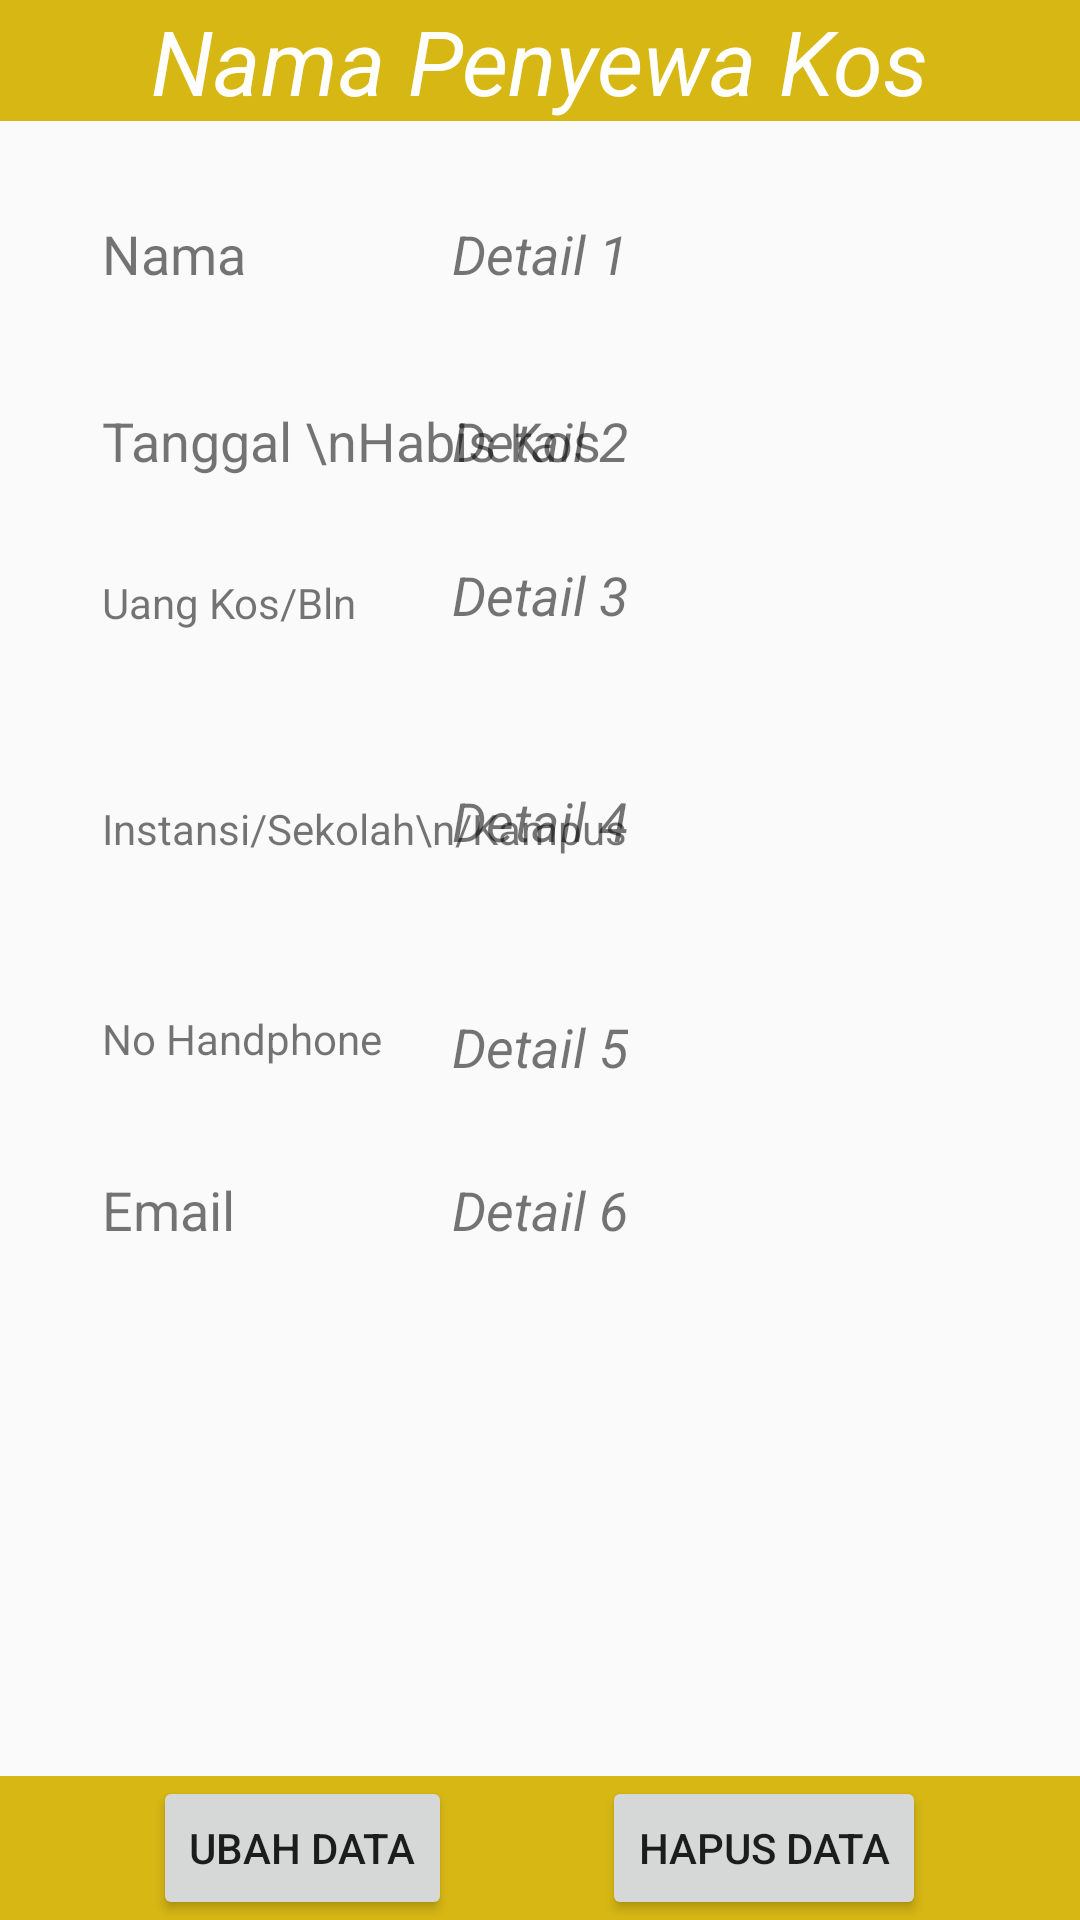

Write the Android layout XML for this screen, with the resource values it uses.
<!-- AndroidManifest.xml: application theme AppTheme -->
<!-- res/layout/activity_detail_penyewa.xml -->
<?xml version="1.0" encoding="utf-8"?>
<RelativeLayout xmlns:android="http://schemas.android.com/apk/res/android"
    xmlns:app="http://schemas.android.com/apk/res-auto"
    xmlns:tools="http://schemas.android.com/tools"
    android:layout_width="match_parent"
    android:layout_height="match_parent"
    tools:context="com.tna_team.example.DetailPenyewa">

    <RelativeLayout
        android:id="@+id/headerSection"
        android:layout_width="match_parent"
        android:layout_height="wrap_content"
        android:layout_alignParentStart="true"
        android:layout_alignParentTop="true"
        android:background="@color/primary_dark">

        <ImageView
            android:id="@+id/picPenyewa"
            android:layout_width="wrap_content"
            android:layout_height="wrap_content"
            app:srcCompat="@mipmap/ic_launcher" />

        <TextView
            android:id="@+id/txtNamaPenyewa"
            android:layout_width="wrap_content"
            android:layout_height="wrap_content"
            android:layout_centerHorizontal="true"
            android:layout_centerVertical="true"
            android:text="Nama Penyewa Kos"
            android:textAlignment="center"
            android:textColor="@color/accent"
            android:textSize="30sp"
            android:textStyle="italic" />

    </RelativeLayout>

    <RelativeLayout
        android:id="@+id/contentSection"
        android:layout_width="match_parent"
        android:layout_height="match_parent"
        android:layout_alignParentStart="true"
        android:layout_below="@+id/headerSection"
        android:layout_above="@+id/actionSection">

        <TextView
            android:id="@+id/lblEmail"
            android:layout_width="wrap_content"
            android:layout_height="wrap_content"
            android:text="Email"
            android:textSize="18sp"
            android:layout_alignBaseline="@+id/fieldEmail"
            android:layout_alignBottom="@+id/fieldEmail"
            android:layout_alignStart="@+id/lblNoHp" />

        <TextView
            android:id="@+id/lblNoHp"
            android:layout_width="wrap_content"
            android:layout_height="wrap_content"
            android:text="No Handphone"
            android:layout_alignTop="@+id/fieldNoHp"
            android:layout_alignStart="@+id/lblInstansi" />

        <TextView
            android:id="@+id/lblInstansi"
            android:layout_width="wrap_content"
            android:layout_height="wrap_content"
            android:text="Instansi/Sekolah\n/Kampus"
            android:layout_above="@+id/fieldNoHp"
            android:layout_alignStart="@+id/lblUang" />

        <TextView
            android:id="@+id/lblUang"
            android:layout_width="wrap_content"
            android:layout_height="wrap_content"
            android:text="Uang Kos/Bln"
            android:layout_above="@+id/fieldInstansi"
            android:layout_alignStart="@+id/lblTanggal" />

        <TextView
            android:id="@+id/lblTanggal"
            android:layout_width="wrap_content"
            android:layout_height="wrap_content"
            android:text="Tanggal \nHabis Kos"
            android:textSize="18sp"
            android:layout_alignBaseline="@+id/fieldTanggal"
            android:layout_alignBottom="@+id/fieldTanggal"
            android:layout_alignStart="@+id/lblNama" />

        <TextView
            android:id="@+id/lblNama"
            android:layout_width="wrap_content"
            android:layout_height="wrap_content"
            android:layout_marginStart="34dp"
            android:text="Nama"
            android:textSize="18sp"
            android:layout_above="@+id/fieldTanggal"
            android:layout_alignParentStart="true" />

        <TextView
            android:id="@+id/fieldEmail"
            android:layout_width="wrap_content"
            android:layout_height="wrap_content"
            android:text="Detail 6"
            android:textSize="18sp"
            android:textStyle="italic"
            android:layout_below="@+id/fieldNoHp"
            android:layout_alignStart="@+id/fieldNoHp"
            android:layout_marginTop="30dp" />

        <TextView
            android:id="@+id/fieldNoHp"
            android:layout_width="wrap_content"
            android:layout_height="wrap_content"
            android:layout_alignStart="@+id/fieldInstansi"
            android:layout_below="@+id/fieldInstansi"
            android:layout_marginTop="51dp"
            android:text="Detail 5"
            android:textSize="18sp"
            android:textStyle="italic" />

        <TextView
            android:id="@+id/fieldNama"
            android:layout_width="wrap_content"
            android:layout_height="wrap_content"
            android:layout_alignParentTop="true"
            android:layout_centerHorizontal="true"
            android:layout_marginTop="32dp"
            android:text="Detail 1"
            android:textAlignment="center"
            android:textSize="18sp"
            android:textStyle="italic" />

        <TextView
            android:id="@+id/fieldTanggal"
            android:layout_width="wrap_content"
            android:layout_height="wrap_content"
            android:layout_alignStart="@+id/fieldNama"
            android:layout_below="@+id/fieldNama"
            android:layout_marginTop="38dp"
            android:text="Detail 2"
            android:textSize="18sp"
            android:textStyle="italic" />

        <TextView
            android:id="@+id/fieldUang"
            android:layout_width="wrap_content"
            android:layout_height="wrap_content"
            android:layout_alignStart="@+id/fieldTanggal"
            android:layout_below="@+id/lblTanggal"
            android:layout_marginTop="27dp"
            android:text="Detail 3"
            android:textSize="18sp"
            android:textStyle="italic" />

        <TextView
            android:id="@+id/fieldInstansi"
            android:layout_width="wrap_content"
            android:layout_height="wrap_content"
            android:layout_alignStart="@+id/fieldUang"
            android:layout_below="@+id/fieldUang"
            android:layout_marginTop="51dp"
            android:text="Detail 4"
            android:textSize="18sp"
            android:textStyle="italic" />

    </RelativeLayout>

    <RelativeLayout
        android:id="@+id/actionSection"
        android:layout_width="match_parent"
        android:layout_height="wrap_content"
        android:layout_alignParentBottom="true"
        android:layout_alignParentStart="true"
        android:background="@color/primary_dark">

        <Button
            android:id="@+id/btnUbah"
            android:layout_width="wrap_content"
            android:layout_height="wrap_content"
            android:layout_alignParentStart="true"
            android:layout_alignParentTop="true"
            android:layout_marginStart="51dp"
            android:text="Ubah Data" />

        <Button
            android:id="@+id/btnHapus"
            android:layout_width="wrap_content"
            android:layout_height="wrap_content"
            android:layout_alignParentTop="true"
            android:layout_marginStart="50dp"
            android:layout_toEndOf="@+id/btnUbah"
            android:text="Hapus Data" />
    </RelativeLayout>

</RelativeLayout>
<!-- resources referenced by this layout -->
<resources>
  <color name="accent">#ffffff</color>
  <color name="primary_dark">#d7b714</color>
  <style name="AppTheme" parent="Theme.AppCompat.Light.NoActionBar">
          
      </style>
</resources>
